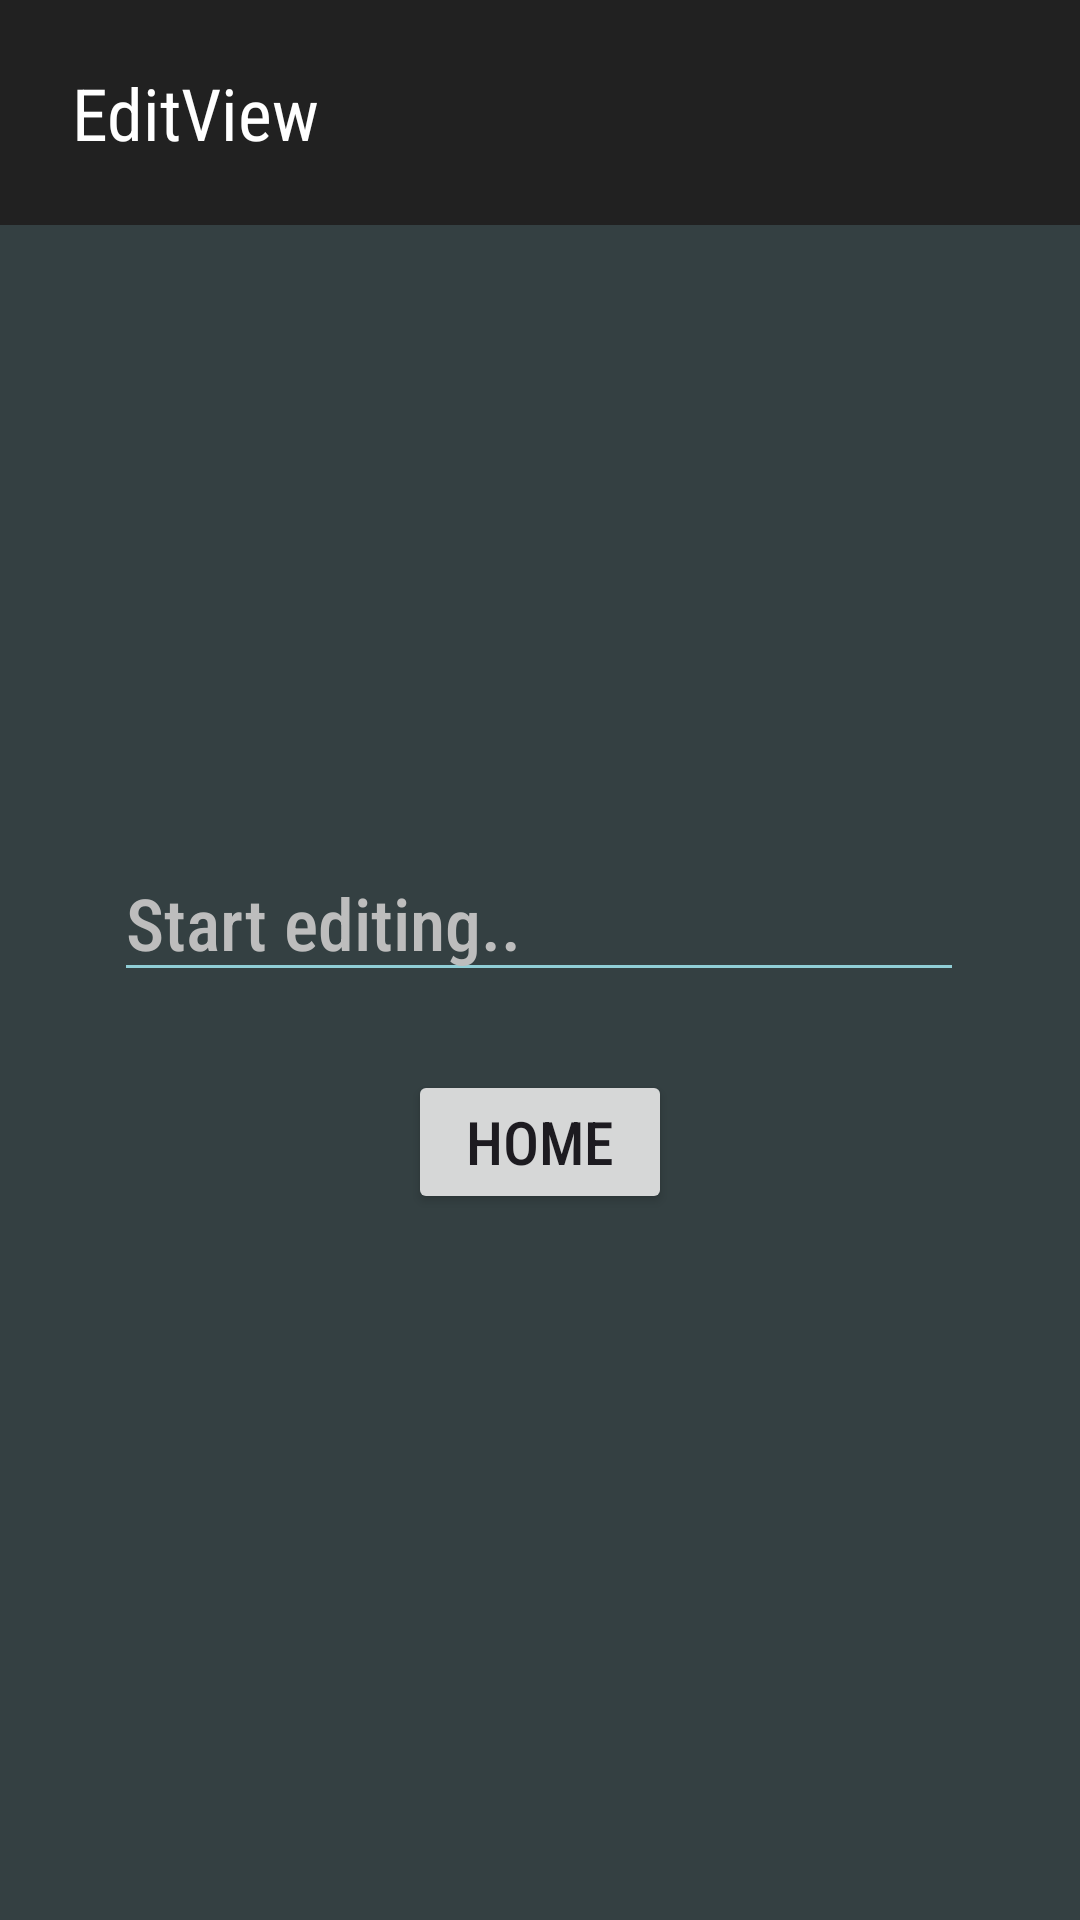

Reconstruct the res/layout file that produces this screen, plus the resources it refers to.
<!-- AndroidManifest.xml: application theme Theme.AllViews -->
<!-- res/layout/activity_edit_text.xml -->
<?xml version="1.0" encoding="utf-8"?>
<androidx.constraintlayout.widget.ConstraintLayout xmlns:android="http://schemas.android.com/apk/res/android"
    xmlns:app="http://schemas.android.com/apk/res-auto"
    xmlns:tools="http://schemas.android.com/tools"
    android:layout_width="match_parent"
    android:layout_height="match_parent"
    android:background="#344042"
    tools:context=".EditTextActivity">

    <androidx.appcompat.widget.Toolbar
        android:id="@+id/toolbar"
        android:layout_width="fill_parent"
        android:layout_height="75dp"
        android:background="#212121"
        android:minHeight="?attr/actionBarSize"
        android:theme="?attr/actionBarTheme"
        app:layout_constraintStart_toStartOf="parent"
        app:layout_constraintTop_toTopOf="parent" />

    <TextView
        android:id="@+id/textView2"
        android:layout_width="wrap_content"
        android:layout_height="wrap_content"
        android:layout_marginStart="24dp"
        android:fontFamily="sans-serif-condensed"
        android:text="EditView"
        android:textColor="#FFFFFF"
        android:textSize="24sp"
        app:autoSizeTextType="none"
        app:layout_constraintBottom_toBottomOf="@+id/toolbar"
        app:layout_constraintStart_toStartOf="@+id/toolbar"
        app:layout_constraintTop_toTopOf="@+id/toolbar"
        app:layout_constraintVertical_bias="0.5" />

    <EditText
        android:id="@+id/editTextText2"
        android:layout_width="wrap_content"
        android:layout_height="wrap_content"
        android:backgroundTint="#90CED6"
        android:ems="10"
        android:fontFamily="sans-serif-condensed-medium"
        android:hint="Start editing.."
        android:inputType="text"
        android:textColor="#FFFFFF"
        android:textColorHint="#BDBDBD"
        android:textSize="24sp"
        app:layout_constraintBottom_toBottomOf="parent"
        app:layout_constraintEnd_toEndOf="parent"
        app:layout_constraintHorizontal_bias="0.497"
        app:layout_constraintStart_toStartOf="parent"
        app:layout_constraintTop_toBottomOf="@+id/toolbar"
        app:layout_constraintVertical_bias="0.39999998" />

    <Button
        android:id="@+id/homeButton"
        android:layout_width="wrap_content"
        android:layout_height="wrap_content"
        android:fontFamily="sans-serif-condensed-medium"
        android:onClick="onButtonClick"
        android:text="Home"
        android:textSize="20sp"
        app:layout_constraintBottom_toBottomOf="parent"
        app:layout_constraintEnd_toEndOf="parent"
        app:layout_constraintStart_toStartOf="parent"
        app:layout_constraintTop_toBottomOf="@+id/editTextText2"
        app:layout_constraintVertical_bias="0.1" />
</androidx.constraintlayout.widget.ConstraintLayout>
<!-- resources referenced by this layout -->
<resources>
  <style name="Theme.AllViews" parent="Base.Theme.AllViews" />
  <style name="Base.Theme.AllViews" parent="Theme.Material3.DayNight.NoActionBar">
          
          
      </style>
</resources>
